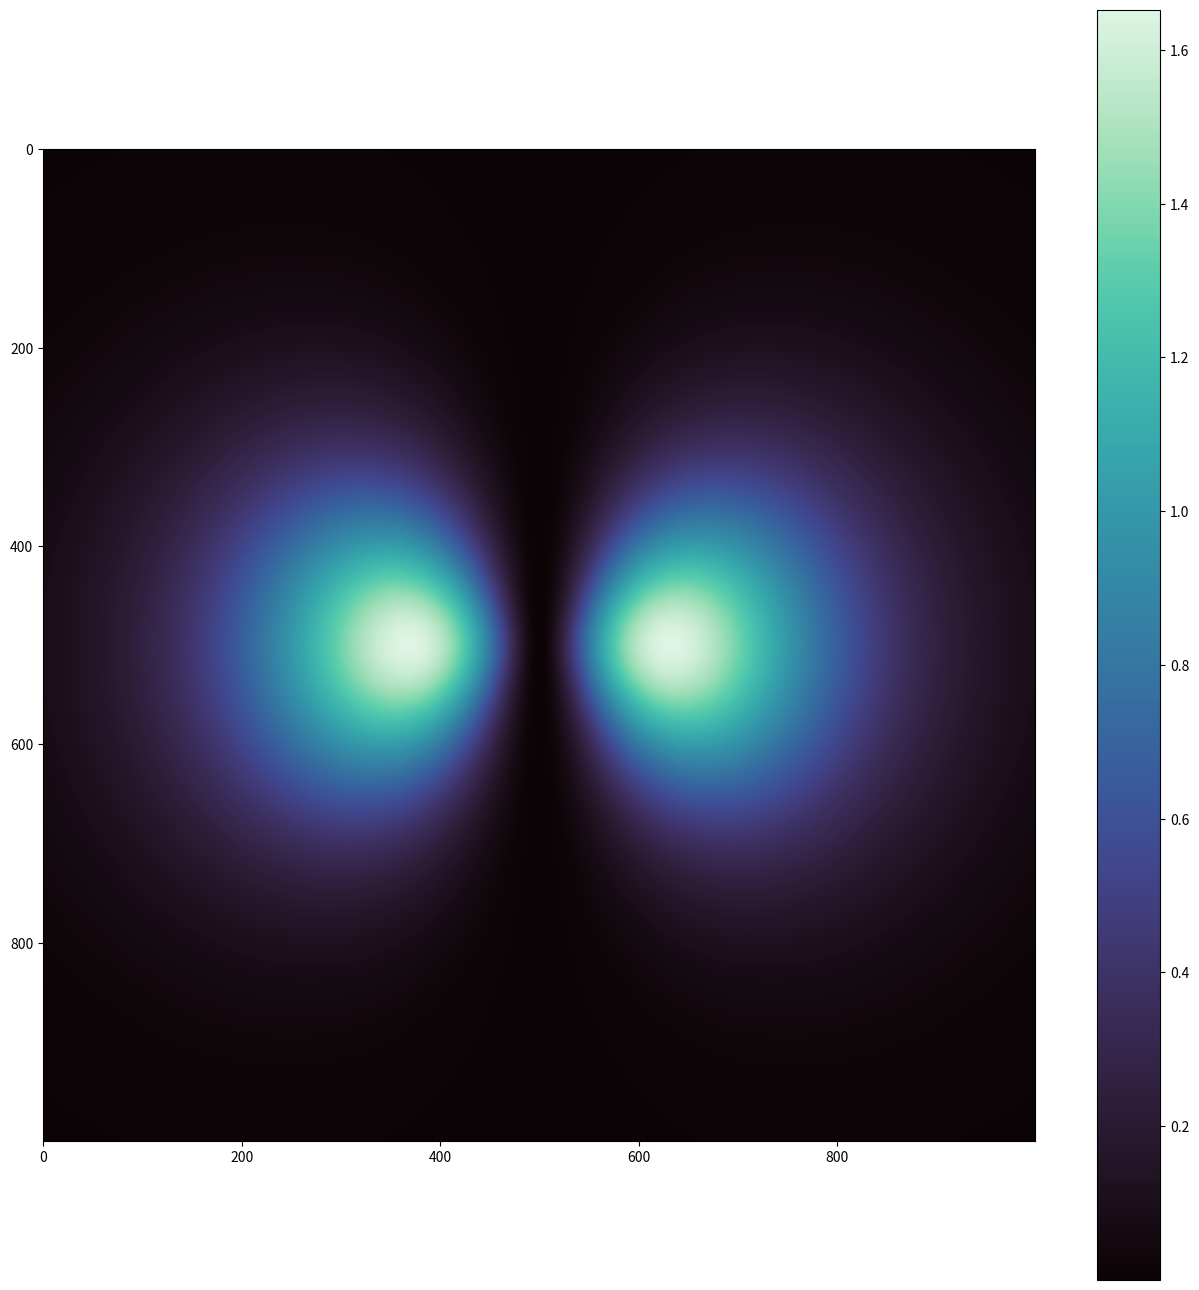

Generate this figure with matplotlib:
import numpy as np
import seaborn as sns
import scipy.special as sp
from matplotlib import pyplot as pyplot
from scipy.constants import physical_constants


def plot_density(n, l, m_l, scaling_factor, phi):
    # TODO: quantum number constraints

    fig, ax = pyplot.subplots(figsize=(16, 16.5))

    grid_extent = 480
    grid_resolution = 1000
    x = y = np.linspace(-grid_extent, grid_extent, grid_resolution)
    x, y = np.meshgrid(x, y)

    eps = np.finfo(float).eps
    # 1 / (2 * (n + l + m_l))
    a_0 = scaling_factor * \
        physical_constants['Bohr radius'][0] * 1e+12

    radial_wfn = calculate_radial_wfn(n, l, np.sqrt((x ** 2 + y ** 2)), a_0)
    # Ignore phi because we are looking at a slice
    angular_wfn = calculate_angular_wfn(l, m_l, np.arctan(x / (y)), phi)

    psi = radial_wfn * angular_wfn
    prob_density = np.abs(psi)**2
    im = ax.imshow(np.sqrt(prob_density),
                   cmap=sns.color_palette('mako', as_cmap=True))
    pyplot.colorbar(im)
    pyplot.show()


def calculate_radial_wfn(n, l, r, a_0):
    norm = np.sqrt(
        ((2 / n * a_0) ** 3 * (sp.factorial(n - l - 1))) /
        (2 * n * (sp.factorial(n + l)))
    )
    laguerre_polynomial = sp.genlaguerre(n - l - 1, 2 * l + 1)

    rho = 2 * r / (n * a_0)

    return norm * np.exp(- rho / 2) * (rho ** l) * laguerre_polynomial(rho)


def calculate_angular_wfn(l, m_l, theta, phi):
    # Order (int or float). If passed a float not equal to an integer the function returns NaN.
    # Degree (float).
    # Argument (float). Must have |x| <= 1
    norm = ((-1) ** m_l) * np.sqrt(
        ((2 * l + 1) * sp.factorial(l - np.abs(m_l))) /
        (4 * np.pi * sp.factorial(l + np.abs(m_l)))
    )
    legendre_polynomial = sp.lpmv(m_l, l, np.cos(theta))

    return norm * legendre_polynomial * np.exp(1.j * m_l * phi)


plot_density(3, 2, 2, 0.4, 0)
